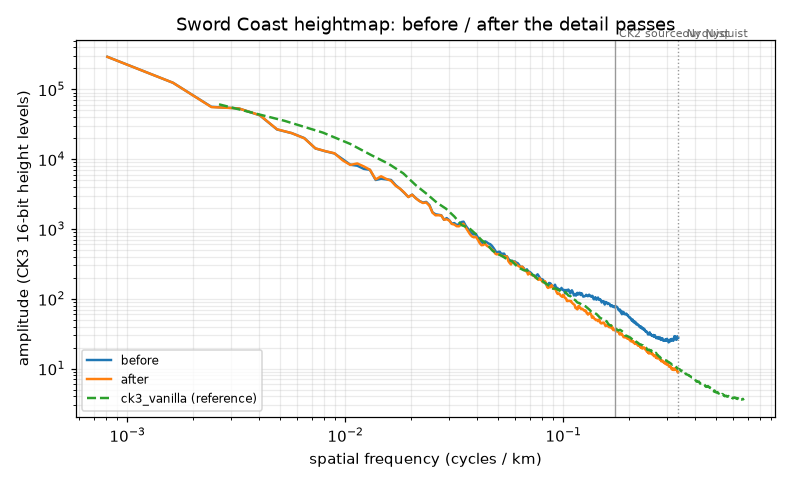

Data behind this chart, as committed beside it:
stage, cycles_per_km, amplitude_levels
before, 0.00081, 292610
before, 0.00162, 124177
before, 0.00243, 56186
before, 0.00324, 53392
before, 0.00405, 42499
before, 0.00486, 26604
before, 0.00567, 23599
before, 0.00648, 20050
before, 0.00729, 14226
before, 0.0081, 12954
before, 0.00891, 12055
before, 0.00972, 9991
before, 0.01053, 8336
before, 0.01134, 8052
before, 0.01215, 7252
before, 0.01296, 7031
before, 0.01377, 5029
before, 0.01458, 5242
before, 0.01539, 5125
before, 0.0162, 5034
before, 0.01701, 4240
before, 0.01782, 3757
before, 0.01863, 3287
before, 0.01944, 2871
before, 0.02025, 3103
before, 0.02106, 2759
before, 0.02187, 2519
before, 0.02268, 2389
before, 0.02349, 2441
before, 0.0243, 2201
before, 0.02511, 1726
before, 0.02592, 1622
before, 0.02673, 1594
before, 0.02754, 1570
before, 0.02835, 1352
before, 0.02916, 1431
before, 0.02997, 1329
before, 0.03078, 1190
before, 0.03159, 1214
before, 0.0324, 1140
before, 0.03321, 1166
before, 0.03402, 1253
before, 0.03483, 1272
before, 0.03564, 1113
before, 0.03645, 1014
before, 0.03726, 911.1
before, 0.03807, 860.5
before, 0.03888, 832.5
before, 0.03969, 843.8
before, 0.0405, 759.4
before, 0.04131, 697.9
before, 0.04212, 652
before, 0.04293, 613.2
before, 0.04374, 665.7
before, 0.04455, 644
before, 0.04536, 618.3
before, 0.04617, 605.6
before, 0.04698, 574.8
before, 0.04779, 534.6
before, 0.0486, 494.1
... 770 more rows
